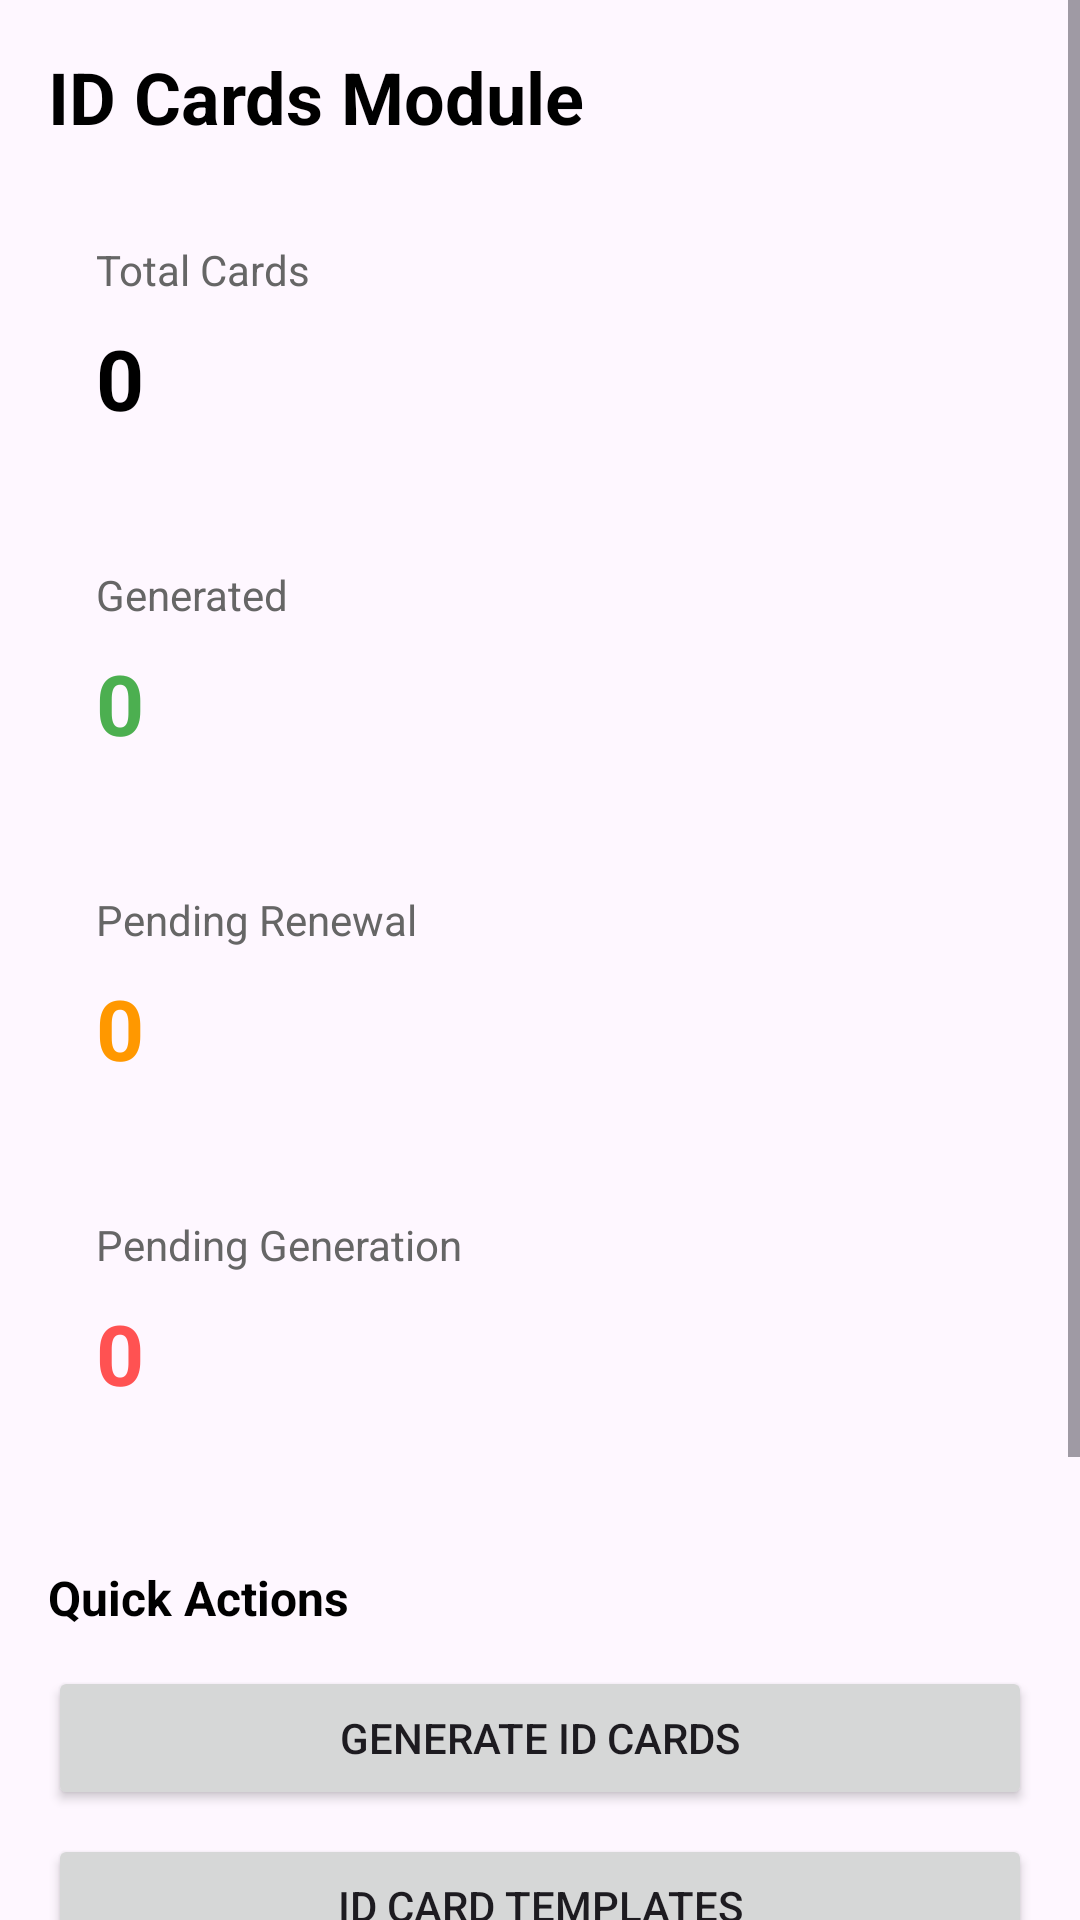

Reconstruct the res/layout file that produces this screen, plus the resources it refers to.
<!-- AndroidManifest.xml: application theme Theme.EasyStudy -->
<!-- res/layout/activity_id_cards.xml -->
<?xml version="1.0" encoding="utf-8"?>
<ScrollView xmlns:android="http://schemas.android.com/apk/res/android"
    android:layout_width="match_parent"
    android:layout_height="match_parent">

    <LinearLayout
        android:layout_width="match_parent"
        android:layout_height="wrap_content"
        android:orientation="vertical"
        android:padding="16dp">

        <ProgressBar
            android:id="@+id/progressBar"
            android:layout_width="wrap_content"
            android:layout_height="wrap_content"
            android:layout_gravity="center_horizontal"
            android:visibility="gone" />

        <TextView
            android:layout_width="match_parent"
            android:layout_height="wrap_content"
            android:text="ID Cards Module"
            android:textSize="24sp"
            android:textStyle="bold"
            android:textColor="@color/black"
            android:layout_marginBottom="16dp" />

        
        <LinearLayout
            android:id="@+id/statsContainer"
            android:layout_width="match_parent"
            android:layout_height="wrap_content"
            android:orientation="vertical"
            android:layout_marginBottom="16dp">

            
            <LinearLayout
                android:layout_width="match_parent"
                android:layout_height="wrap_content"
                android:orientation="vertical"
                android:background="@drawable/card_background"
                android:padding="16dp"
                android:layout_marginBottom="12dp">

                <TextView
                    android:layout_width="wrap_content"
                    android:layout_height="wrap_content"
                    android:text="Total Cards"
                    android:textSize="14sp"
                    android:textColor="#666666" />

                <TextView
                    android:id="@+id/totalCardsTV"
                    android:layout_width="wrap_content"
                    android:layout_height="wrap_content"
                    android:text="0"
                    android:textSize="28sp"
                    android:textStyle="bold"
                    android:textColor="@color/black"
                    android:layout_marginTop="8dp" />
            </LinearLayout>

            
            <LinearLayout
                android:layout_width="match_parent"
                android:layout_height="wrap_content"
                android:orientation="vertical"
                android:background="@drawable/card_background"
                android:padding="16dp"
                android:layout_marginBottom="12dp">

                <TextView
                    android:layout_width="wrap_content"
                    android:layout_height="wrap_content"
                    android:text="Generated"
                    android:textSize="14sp"
                    android:textColor="#666666" />

                <TextView
                    android:id="@+id/generatedTV"
                    android:layout_width="wrap_content"
                    android:layout_height="wrap_content"
                    android:text="0"
                    android:textSize="28sp"
                    android:textStyle="bold"
                    android:textColor="#4CAF50"
                    android:layout_marginTop="8dp" />
            </LinearLayout>

            
            <LinearLayout
                android:layout_width="match_parent"
                android:layout_height="wrap_content"
                android:orientation="vertical"
                android:background="@drawable/card_background"
                android:padding="16dp"
                android:layout_marginBottom="12dp">

                <TextView
                    android:layout_width="wrap_content"
                    android:layout_height="wrap_content"
                    android:text="Pending Renewal"
                    android:textSize="14sp"
                    android:textColor="#666666" />

                <TextView
                    android:id="@+id/renewalTV"
                    android:layout_width="wrap_content"
                    android:layout_height="wrap_content"
                    android:text="0"
                    android:textSize="28sp"
                    android:textStyle="bold"
                    android:textColor="#FF9800"
                    android:layout_marginTop="8dp" />
            </LinearLayout>

            
            <LinearLayout
                android:layout_width="match_parent"
                android:layout_height="wrap_content"
                android:orientation="vertical"
                android:background="@drawable/card_background"
                android:padding="16dp"
                android:layout_marginBottom="12dp">

                <TextView
                    android:layout_width="wrap_content"
                    android:layout_height="wrap_content"
                    android:text="Pending Generation"
                    android:textSize="14sp"
                    android:textColor="#666666" />

                <TextView
                    android:id="@+id/pendingTV"
                    android:layout_width="wrap_content"
                    android:layout_height="wrap_content"
                    android:text="0"
                    android:textSize="28sp"
                    android:textStyle="bold"
                    android:textColor="#FF5252"
                    android:layout_marginTop="8dp" />
            </LinearLayout>
        </LinearLayout>

        
        <TextView
            android:layout_width="wrap_content"
            android:layout_height="wrap_content"
            android:text="Quick Actions"
            android:textSize="16sp"
            android:textStyle="bold"
            android:textColor="@color/black"
            android:layout_marginBottom="12dp"
            android:layout_marginTop="8dp" />

        <Button
            android:id="@+id/generateButton"
            android:layout_width="match_parent"
            android:layout_height="wrap_content"
            android:text="Generate ID Cards"
            android:layout_marginBottom="8dp" />

        <Button
            android:id="@+id/templatesButton"
            android:layout_width="match_parent"
            android:layout_height="wrap_content"
            android:text="ID Card Templates"
            android:layout_marginBottom="8dp" />

        <Button
            android:id="@+id/reportsButton"
            android:layout_width="match_parent"
            android:layout_height="wrap_content"
            android:text="Reports"
            android:layout_marginBottom="8dp" />

        <Button
            android:id="@+id/renewalButton"
            android:layout_width="match_parent"
            android:layout_height="wrap_content"
            android:text="Renewal Management"
            android:layout_marginBottom="8dp" />

        <Button
            android:id="@+id/backButton"
            android:layout_width="match_parent"
            android:layout_height="wrap_content"
            android:text="Back to Menu" />

    </LinearLayout>

</ScrollView>
<!-- resources referenced by this layout -->
<resources>
  <style name="Theme.EasyStudy" parent="Base.Theme.EasyStudy" />
  <style name="Base.Theme.EasyStudy" parent="Theme.Material3.DayNight.NoActionBar">
          
          
      </style>
  <!-- not gathered from this repository: default colours our renderer supplied (Android Studio template values) -->
  <color name="black">#FF000000</color>
</resources>
